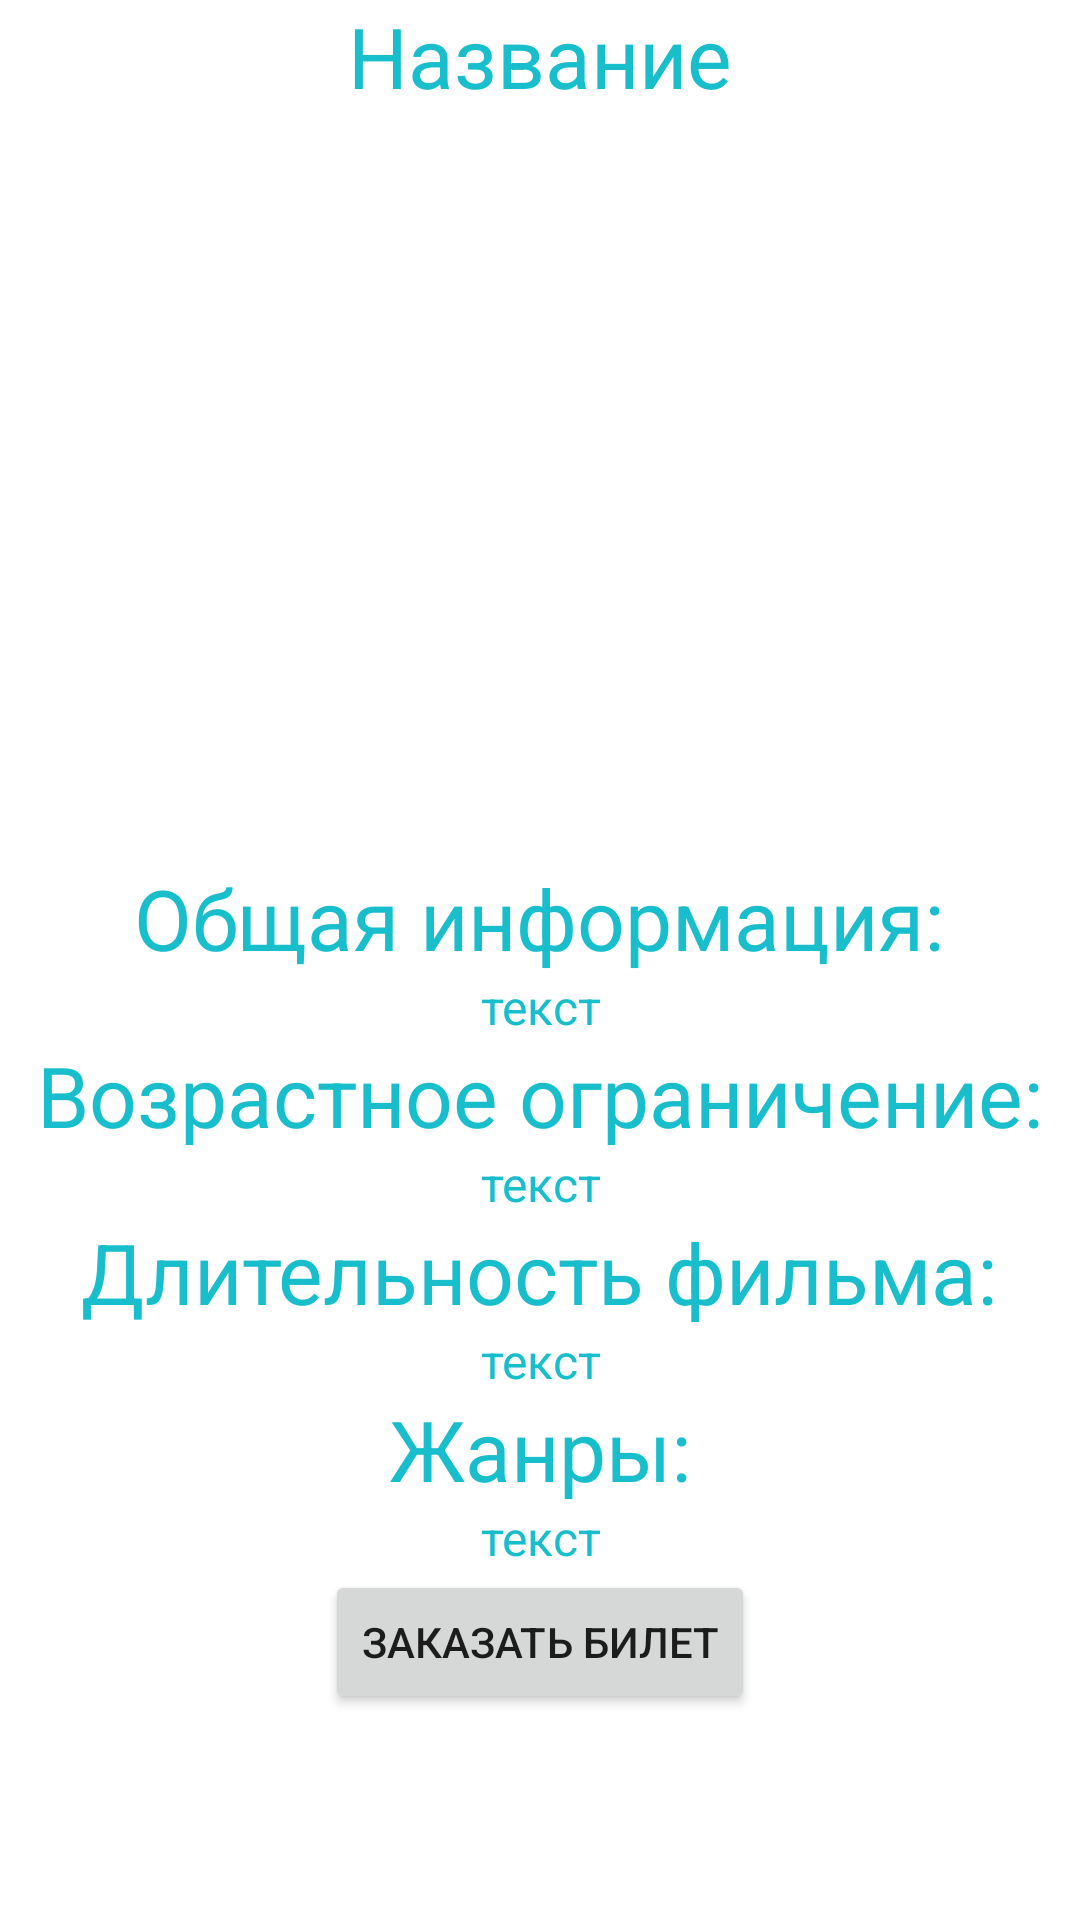

Here is an Android app screen rendered from its layout file. Give the layout XML and the strings, colors and styles it references.
<!-- AndroidManifest.xml: application theme Theme.KinoKursovaya -->
<!-- res/layout/activity_info_film.xml -->
<?xml version="1.0" encoding="utf-8"?>
<LinearLayout xmlns:android="http://schemas.android.com/apk/res/android"
    xmlns:app="http://schemas.android.com/apk/res-auto"
    xmlns:tools="http://schemas.android.com/tools"
    android:layout_width="match_parent"
    android:layout_height="match_parent"
    tools:context=".InfoFilmActivity"
    android:orientation="vertical">

    <ScrollView
        android:id="@+id/myview"
        android:layout_width="fill_parent"
        android:layout_height="fill_parent"
        android:orientation="vertical" >

        <LinearLayout
            android:layout_width="fill_parent"
            android:layout_height="wrap_content"
            android:background="#FFFFFF"
            android:orientation="vertical" >

            <TextView
                android:id="@+id/textFilmName"
                android:layout_width="wrap_content"
                android:layout_height="wrap_content"
                android:textColor="#19BECD"
                android:textSize="28dp"
                android:text="Название"
                android:textAlignment="center"
                android:layout_gravity="center"/>
            <ImageView
                android:id="@+id/imageFilm"
                android:layout_width="250dp"
                android:layout_height="250dp"
                android:layout_gravity="center"
                android:scaleType="fitCenter"
                app:layout_constraintStart_toStartOf="parent"
                app:layout_constraintTop_toTopOf="parent" />

            <TextView
                android:id="@+id/textTitleGeneralInfo"
                android:layout_width="wrap_content"
                android:layout_height="wrap_content"
                android:textColor="#19BECD"
                android:textSize="28dp"
                android:text="Общая информация:"
                android:textAlignment="center"
                android:layout_gravity="center"/>

            <TextView
                android:id="@+id/textGeneralInfo"
                android:layout_width="wrap_content"
                android:layout_height="wrap_content"
                android:paddingLeft="8dp"
                android:paddingRight="8dp"
                android:textColor="#19BECD"
                android:textSize="16dp"
                android:text="текст"
                android:textAlignment="center"
                android:justificationMode="inter_word"
                android:layout_gravity="center"/>
            <TextView
                android:id="@+id/textTitleAge"
                android:layout_width="wrap_content"
                android:layout_height="wrap_content"
                android:textColor="#19BECD"
                android:textSize="28dp"
                android:text="Возрастное ограничение:"
                android:textAlignment="center"
                android:layout_gravity="center"/>

            <TextView
                android:id="@+id/textAge"
                android:layout_width="wrap_content"
                android:layout_height="wrap_content"
                android:textColor="#19BECD"
                android:textSize="16dp"
                android:text="текст"
                android:paddingLeft="8dp"
                android:paddingRight="8dp"
                android:justificationMode="inter_word"
                android:textAlignment="center"
                android:layout_gravity="center"/>

            <TextView
                android:id="@+id/textTitleDuration"
                android:layout_width="wrap_content"
                android:layout_height="wrap_content"
                android:textColor="#19BECD"
                android:textSize="28dp"
                android:text="Длительность фильма:"
                android:textAlignment="center"
                android:layout_gravity="center"/>

            <TextView
                android:id="@+id/textDuration"
                android:layout_width="wrap_content"
                android:layout_height="wrap_content"
                android:textColor="#19BECD"
                android:textSize="16dp"
                android:text="текст"
                android:paddingLeft="8dp"
                android:paddingRight="8dp"
                android:justificationMode="inter_word"
                android:textAlignment="center"
                android:layout_gravity="center"/>

            <TextView
                android:id="@+id/textTitleGenre"
                android:layout_width="wrap_content"
                android:layout_height="wrap_content"
                android:textColor="#19BECD"
                android:textSize="28dp"
                android:text="Жанры:"
                android:textAlignment="center"
                android:layout_gravity="center"/>

            <TextView
                android:id="@+id/textGenre"
                android:layout_width="wrap_content"
                android:layout_height="wrap_content"
                android:textColor="#19BECD"
                android:textSize="16dp"
                android:text="текст"
                android:paddingLeft="8dp"
                android:paddingRight="8dp"
                android:justificationMode="inter_word"
                android:textAlignment="center"
                android:layout_gravity="center"/>

            <Button
                android:id="@+id/btnBookTicket"
                android:layout_width="wrap_content"
                android:layout_height="wrap_content"
                android:layout_gravity="center"
                android:text="Заказать билет"
                android:textAlignment="center" />

        </LinearLayout>

    </ScrollView>

</LinearLayout>
<!-- resources referenced by this layout -->
<resources>
  <style name="Theme.KinoKursovaya" parent="Theme.MaterialComponents.DayNight.DarkActionBar">
          
          <item name="colorPrimary">@color/purple_500</item>
          <item name="colorPrimaryVariant">@color/purple_700</item>
          <item name="colorOnPrimary">@color/white</item>
          
          <item name="colorSecondary">@color/teal_200</item>
          <item name="colorSecondaryVariant">@color/teal_700</item>
          <item name="colorOnSecondary">@color/black</item>
          
          <item name="android:statusBarColor" tools:targetApi="l">?attr/colorPrimaryVariant</item>
          
      </style>
  <!-- not gathered from this repository: default colours our renderer supplied (Android Studio template values) -->
  <color name="purple_500">#FF6200EE</color>
  <color name="purple_700">#FF3700B3</color>
  <color name="teal_200">#FF03DAC5</color>
  <color name="teal_700">#FF018786</color>
  <color name="black">#FF000000</color>
  <color name="white">#FFFFFFFF</color>
</resources>
